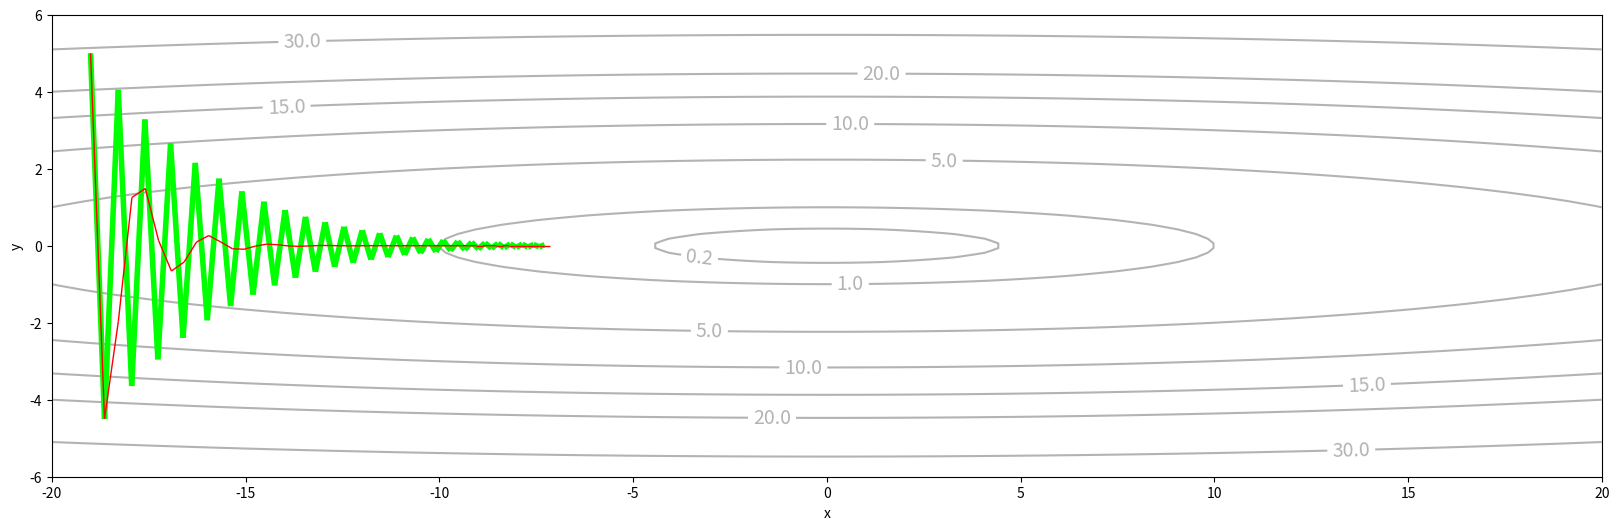

Reproduce this figure in Python.
import numpy as np
import matplotlib.pyplot as plt
import matplotlib.collections as mc


class Ellipse:
    # coefficients of the ellipse
    a = 100
    b = 1

    # graph max
    max_x = 20
    max_y = 6

    # drawing size
    figsize=(20, 6)

    # hyper parameters
    learning_rate = 0.95
    beta1 = 0.5               # for exponential_weighted_averages
    initial_point = np.array([-19., 5.])
    steps = 50

    bias_correction = True

    # buffer for exponentially weighted averages
    v = np.array([0, 0])

    def forward(self, points):
        return points[:, 0] ** 2 / self.a + points[:, 1] ** 2 / self.b

    def backward(self, point):
        return np.array([point[0] * 2 / self.a, point[1] * 2 / self.b])

    def plot_contour(self, axis):
        x_min, x_max = - self.max_x, self.max_x
        y_min, y_max = - self.max_y, self.max_y
        h = 100
        xx, yy = np.meshgrid(np.linspace(x_min, x_max, h), np.linspace(y_min, y_max, h))
        data = np.c_[xx.ravel(), yy.ravel()]

        Z = self.forward(data)
        Z = np.array(Z).reshape(xx.shape)

        cont = axis.contour(xx, yy, Z, colors=[(0.7,0.7,0.7)], levels=[0.2, 1,5,10,15,20,30])
        cont.clabel(fmt='%1.1f', fontsize=14)

    def plot_gradient_descent(self, axis, colors, linewidths, *, momentum = False):
        p = self.initial_point
        points = np.array(p)

        for i in range(self.steps):
            p = self.next(p, i + 1, momentum=momentum)
            points = np.append(points, p)

        points = points.reshape(-1, 2)
        N = points.shape[0]

        lines1 = [[points[i], points[i+1]] for i in range(N - 1)]
        lc1 = mc.LineCollection(lines1, colors=colors, linewidths=linewidths)
        axis.add_collection(lc1)

    def next(self, p, current_step, *, momentum):
        df = self.backward(p)
        if momentum:
            correction = (1 - self.beta1 ** current_step) if self.bias_correction else 1
            self.v = self.v * self.beta1 + df * (1 - self.beta1)
            df = self.v / correction

        return p - self.learning_rate * df

    def plot(self):
        fig = plt.figure(figsize=self.figsize)
        ax = fig.add_subplot(111)
        plt.ylabel('y')
        plt.xlabel('x')

        self.plot_contour(ax)
        self.plot_gradient_descent(ax, [(0,1,0)], 4)
        self.plot_gradient_descent(ax, [(1,0,0)], 1, momentum = True)

        plt.show()

def main():
    ellipse = Ellipse()
    ellipse.plot()

main()
